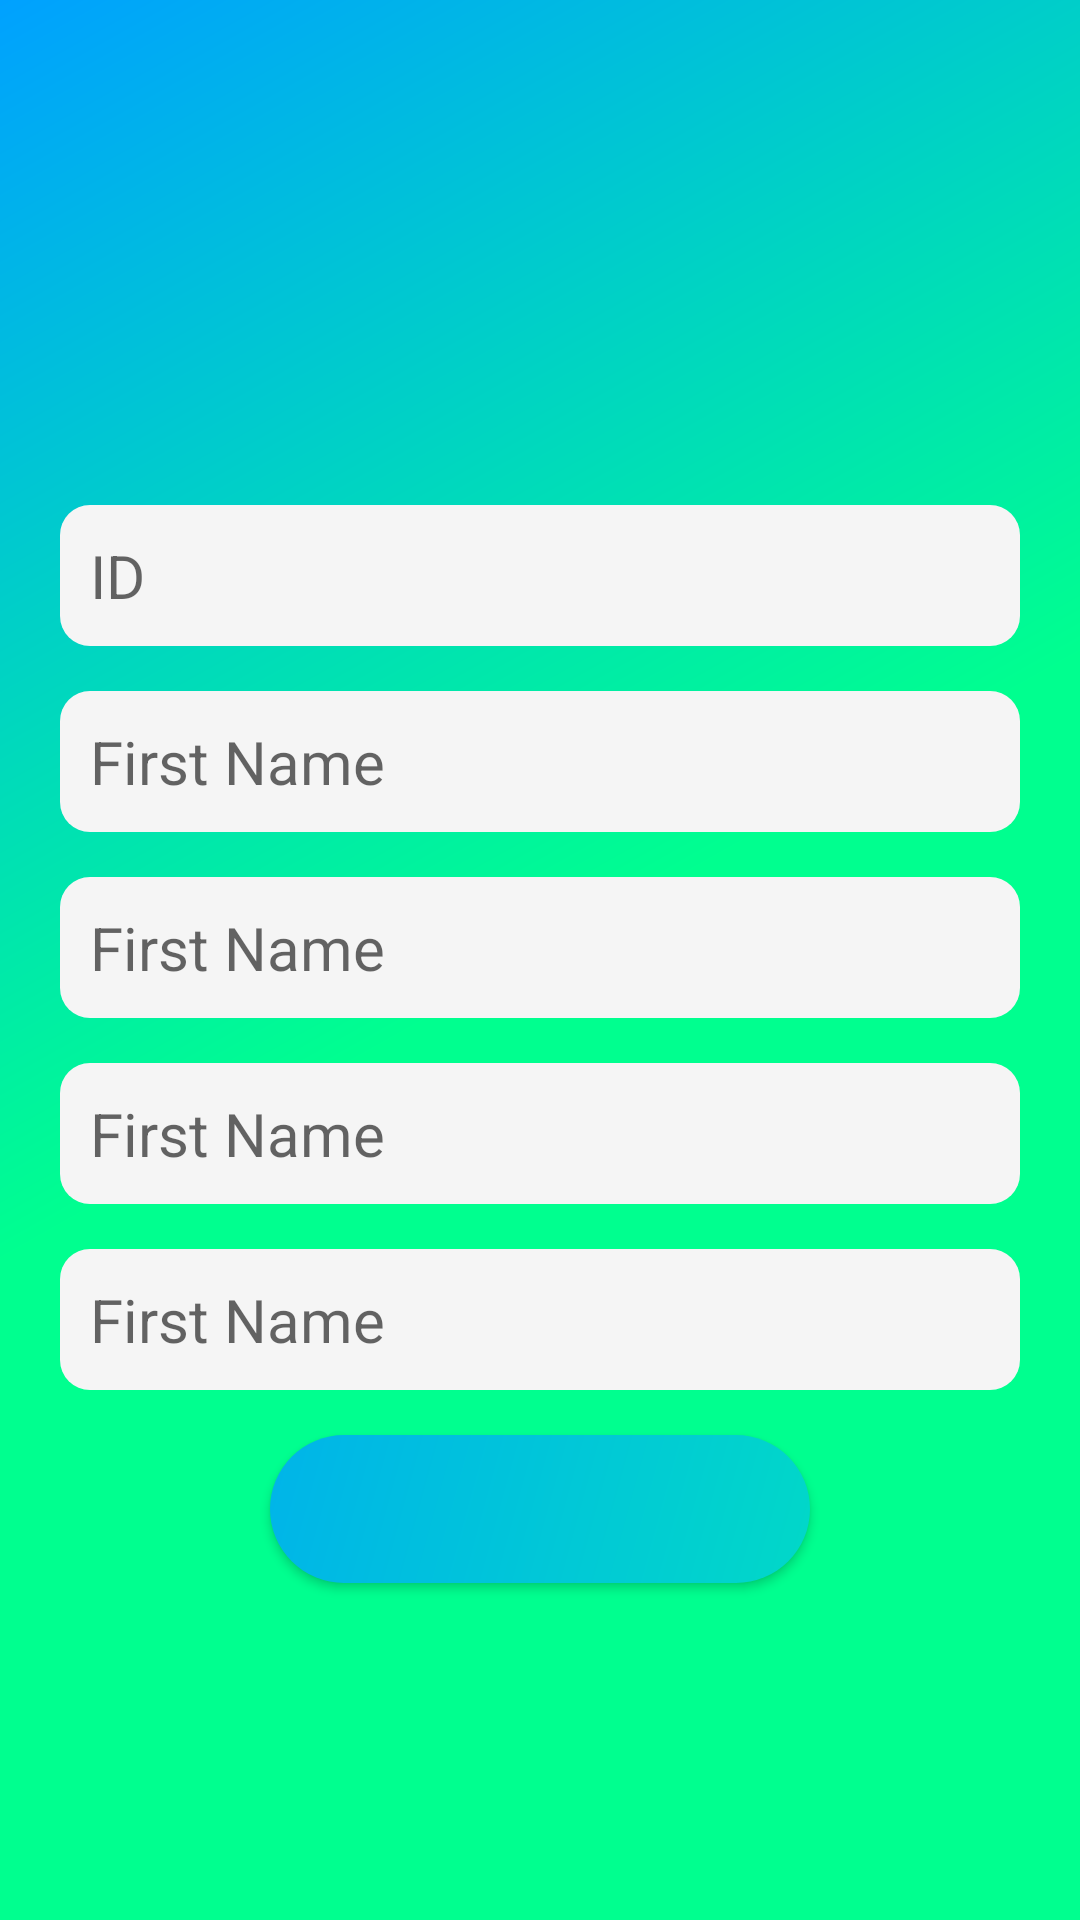

Produce the Android XML layout that renders to this screen, including the resource entries it uses.
<!-- AndroidManifest.xml: application theme Base.Theme.OnlineExams -->
<!-- res/layout/activity_student_editor.xml -->
<?xml version="1.0" encoding="utf-8"?>
<LinearLayout xmlns:android="http://schemas.android.com/apk/res/android"
    xmlns:app="http://schemas.android.com/apk/res-auto"
    xmlns:tools="http://schemas.android.com/tools"
    android:layout_width="match_parent"
    android:background="@drawable/background_gradient"
    android:orientation="vertical"
    android:fitsSystemWindows="true"
    android:layout_height="match_parent"
    tools:context=".StudentEditor">

    <TextView
        android:layout_width="wrap_content"
        android:layout_height="wrap_content"
        android:text="Welcome"
        android:textStyle="bold"
        android:textColor="@color/white"
        android:textSize="40dp"
        android:layout_marginBottom="30dp"
        android:layout_marginLeft="30dp"
        android:layout_marginTop="65dp"/>


    <LinearLayout
        android:layout_width="match_parent"
        android:layout_height="match_parent"
        android:background="@drawable/background"
        android:paddingTop="20dp"
        android:paddingHorizontal="20dp"
        android:orientation="vertical"
        android:gravity="center_horizontal"
        android:paddingBottom="25dp">


        <TextView
            android:id="@+id/tvIdSessionEditor"
            android:layout_width="match_parent"
            android:layout_height="wrap_content"
            android:textSize="20dp"
            android:background="@drawable/grey_background"
            android:textColor="@color/black"
            android:padding="10dp"
            android:hint="ID"
            android:layout_marginBottom="15dp"/>


        <EditText
            android:id="@+id/etSubject"
            android:layout_width="match_parent"
            android:layout_height="wrap_content"
            android:textSize="20dp"
            android:background="@drawable/grey_background"
            android:textColor="@color/black"
            android:padding="10dp"
            android:hint="First Name"
            android:inputType="text"
            android:layout_marginBottom="15dp"/>

        <EditText
            android:id="@+id/etDate"
            android:layout_width="match_parent"
            android:layout_height="wrap_content"
            android:textSize="20dp"
            android:background="@drawable/grey_background"
            android:textColor="@color/black"
            android:padding="10dp"
            android:hint="First Name"
            android:inputType="text"
            android:layout_marginBottom="15dp"/>

        <EditText
            android:id="@+id/etEmail"
            android:layout_width="match_parent"
            android:layout_height="wrap_content"
            android:textSize="20dp"
            android:background="@drawable/grey_background"
            android:textColor="@color/black"
            android:padding="10dp"
            android:hint="First Name"
            android:inputType="textEmailAddress"
            android:layout_marginBottom="15dp"/>

        <EditText
            android:id="@+id/etTelephone"
            android:layout_width="match_parent"
            android:layout_height="wrap_content"
            android:textSize="20dp"
            android:background="@drawable/grey_background"
            android:textColor="@color/black"
            android:padding="10dp"
            android:hint="First Name"
            android:inputType="phone"
            android:layout_marginBottom="15dp"/>

        <Button
            android:id="@+id/btnSubmit"
            android:layout_width="180dp"
            android:layout_height="wrap_content"
            android:text="New Class"
            android:textSize="22dp"
            android:textColor="@color/white"
            android:textStyle="bold"
            android:padding="10dp"
            android:gravity="center"
            android:textAllCaps="false"
            android:layout_marginBottom="15dp"
            android:background="@drawable/box_background"/>

        <TextView
            android:id="@+id/tvDelete"
            android:layout_width="wrap_content"
            android:layout_height="wrap_content"
            android:text="Delete Student"
            android:textSize="20dp"
            android:textStyle="bold"
            android:padding="18dp"
            android:gravity="center"
            android:textAllCaps="false"
            android:textColor="@color/main2"
            android:visibility="gone"/>

        <TextView
            android:id="@+id/tvEditStudent"
            android:layout_width="wrap_content"
            android:layout_height="wrap_content"
            android:text="Edit Student"
            android:textSize="20dp"
            android:textStyle="bold"
            android:padding="18dp"
            android:gravity="center"
            android:textAllCaps="false"
            android:textColor="@color/main2"
            android:visibility="gone"/>

    </LinearLayout>

</LinearLayout>
<!-- resources referenced by this layout -->
<resources>
  <color name="black">#FF000000</color>
  <color name="main2">#00a1ff</color>
  <color name="white">#00000000</color>
  <!-- drawable background (drawable) -->
  <?xml version="1.0" encoding="utf-8"?>
  <shape
      android:shape="rectangle"
      xmlns:android="http://schemas.android.com/apk/res/android">
      <solid android:color="@color/white"/>
      <corners android:topLeftRadius="25dp"
          android:topRightRadius="25dp"/>
  </shape>
  <!-- drawable background_gradient (drawable) -->
  <?xml version="1.0" encoding="utf-8"?>
  <shape
  
      android:shape="rectangle"
      xmlns:android="http://schemas.android.com/apk/res/android">
      <gradient
          android:startColor="@color/main1"
          android:centerColor="@color/main1"
          android:endColor="@color/main2"
          android:angle="135"/>
  </shape>
  <!-- drawable box_background (drawable) -->
  <?xml version="1.0" encoding="utf-8"?>
  <shape
      android:shape="rectangle"
      xmlns:android="http://schemas.android.com/apk/res/android">
  
      <gradient
          android:startColor="#01d8c8"
          android:endColor="#00b4e9"
          android:angle="135"/>
      <corners android:radius="135dp"/>
  </shape>
  <!-- drawable grey_background (drawable) -->
  <?xml version="1.0" encoding="utf-8"?>
  <shape
      android:shape="rectangle"
      xmlns:android="http://schemas.android.com/apk/res/android">
  
  
      <solid android:color="@color/grey"/>
      <corners android:radius="10dp"/>
  </shape>
  <style name="Base.Theme.OnlineExams" parent="Theme.AppCompat.DayNight.NoActionBar">
          
          <item name="colorPrimary">@color/main2</item>
          <item name="colorPrimaryVariant">@color/main2</item>
          <item name="colorOnPrimary">@color/white</item>
  
          
          <item name="colorSecondary">@color/main2</item>
          <item name="colorSecondaryVariant">@color/main2</item>
          <item name="colorOnSecondary">@color/black</item>
  
          
          <item name="android:statusBarColor">@color/main2</item>
          <item name="android:windowTranslucentStatus">true</item>
          <item name="android:windowTranslucentNavigation">true</item>
  
  
  
      </style>
  <color name="main1">#00ff8f</color>
  <color name="grey">#f5f5f5</color>
</resources>
